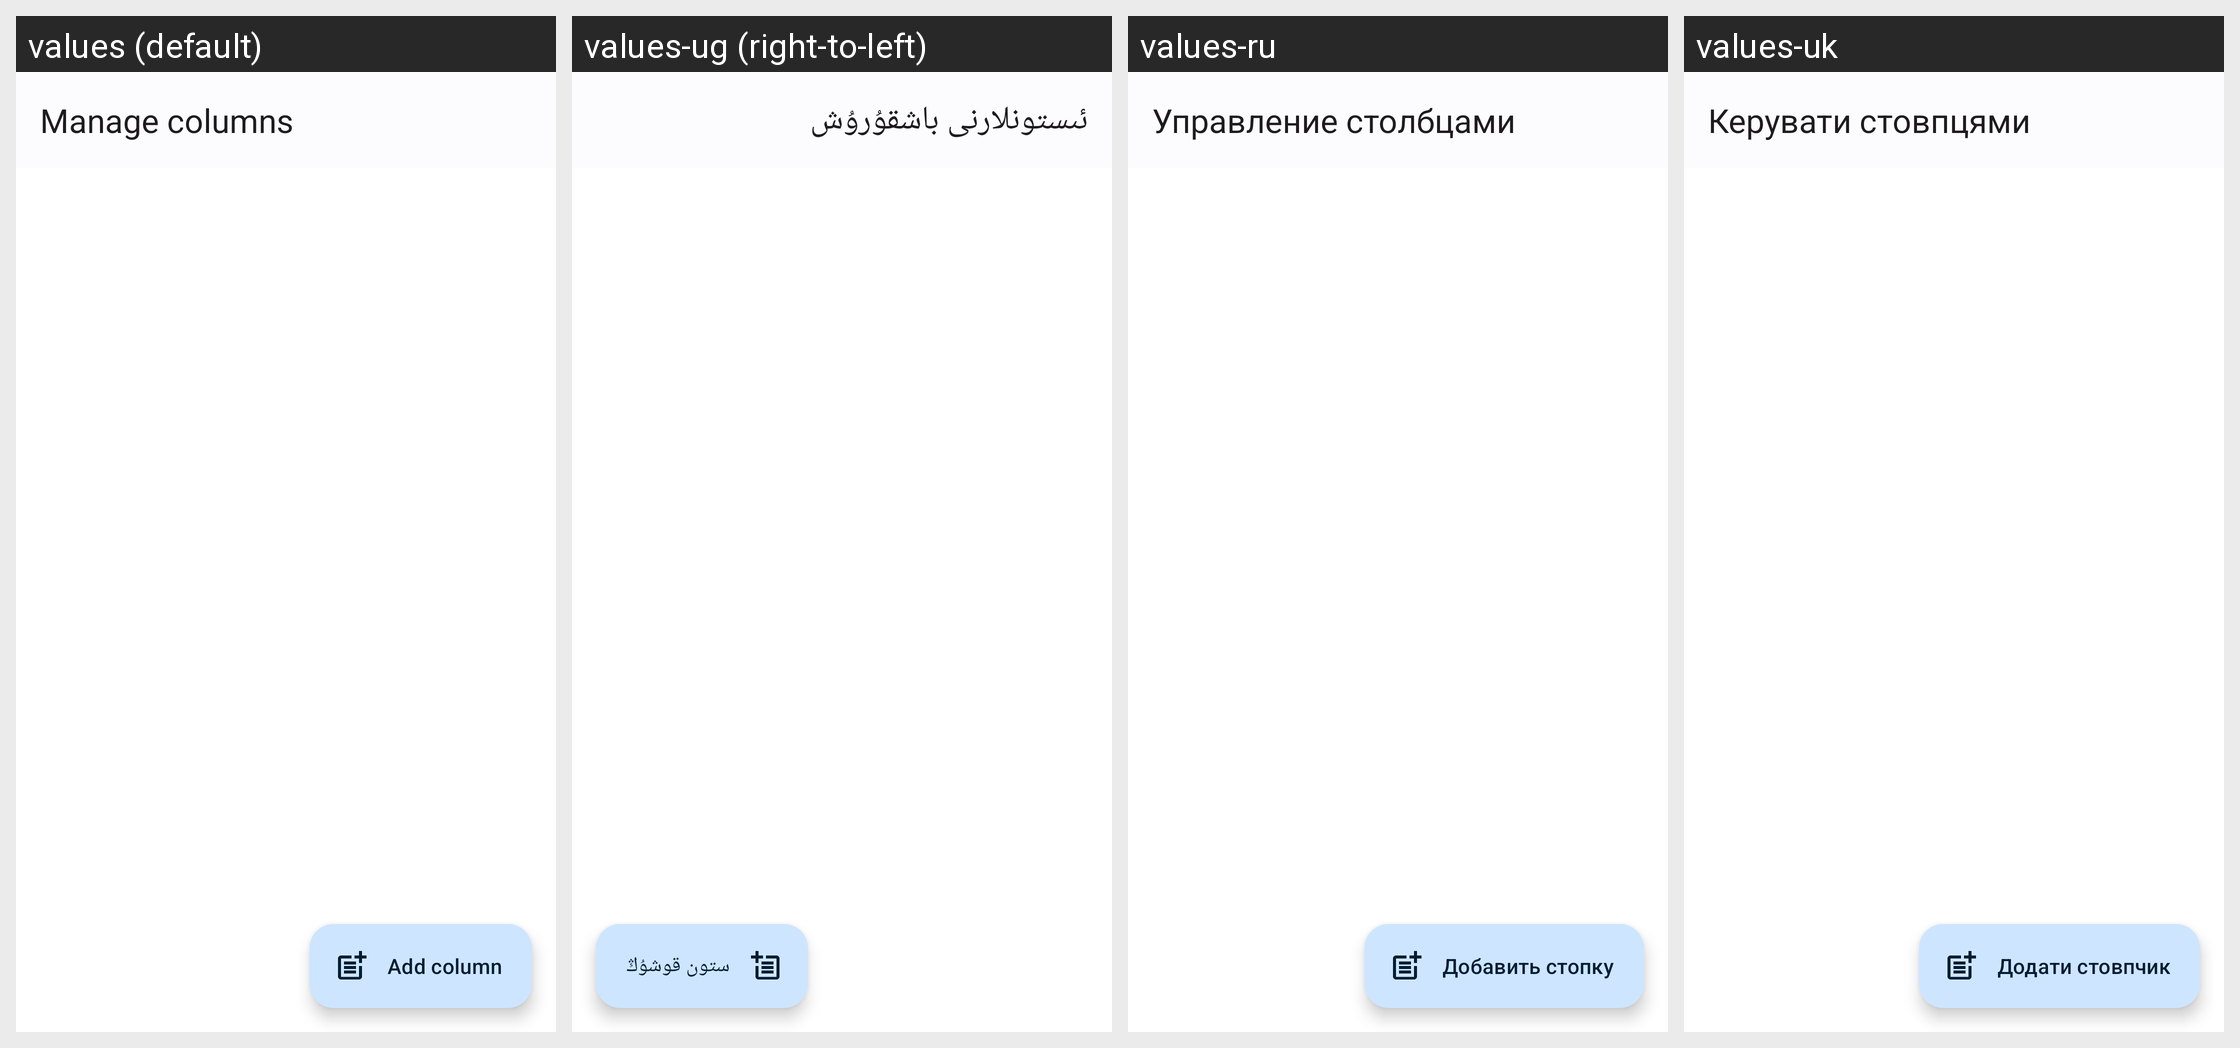

Strings drawn on this Android screen and how each of the app's shown locales translates them:
Android screen res/layout/activity_manage_columns.xml rendered under 4 locales, left to right: values (default), values-ug (right-to-left), values-ru, values-uk. Device: Nexus 5 (rendered at 1080×1920; each locale shown at half size, 540×960, under a caption strip naming it); theme AppTheme.
Other locales in the repository, not shown: values-ar, values-ast, values-bg-rBG, values-ca, values-cs-rCZ, values-da, values-de, values-el, values-es, values-es-rEC, values-es-rMX, values-et-rEE, values-eu, values-fa, values-fi-rFI, values-fr, values-ga, values-gl, values-he, values-hr, values-hu-rHU, values-id, values-is, values-it, values-ja-rJP, values-ko, values-lo, values-lt-rLT, values-nb-rNO, values-nl, values-pl, values-pt-rBR, values-pt-rPT, values-ro, values-sc, values-sk-rSK, values-sl, values-sr, values-sv, values-sw, values-tr, values-uz, values-vi, values-zh-rCN, values-zh-rHK, values-zh-rTW.
Strings drawn on this screen, with the default value and each locale's value (text and hints the layout hard-codes, and strings that could not be matched under every locale, appear in the picture but are not listed):

manage_columns
  values: Manage columns
  values-ug: ئىستونلارنى باشقۇرۇش
  values-ru: Управление столбцами
  values-uk: Керувати стовпцями

add_column
  values: Add column
  values-ug: ستون قوشۇڭ
  values-ru: Добавить стопку
  values-uk: Додати стовпчик
